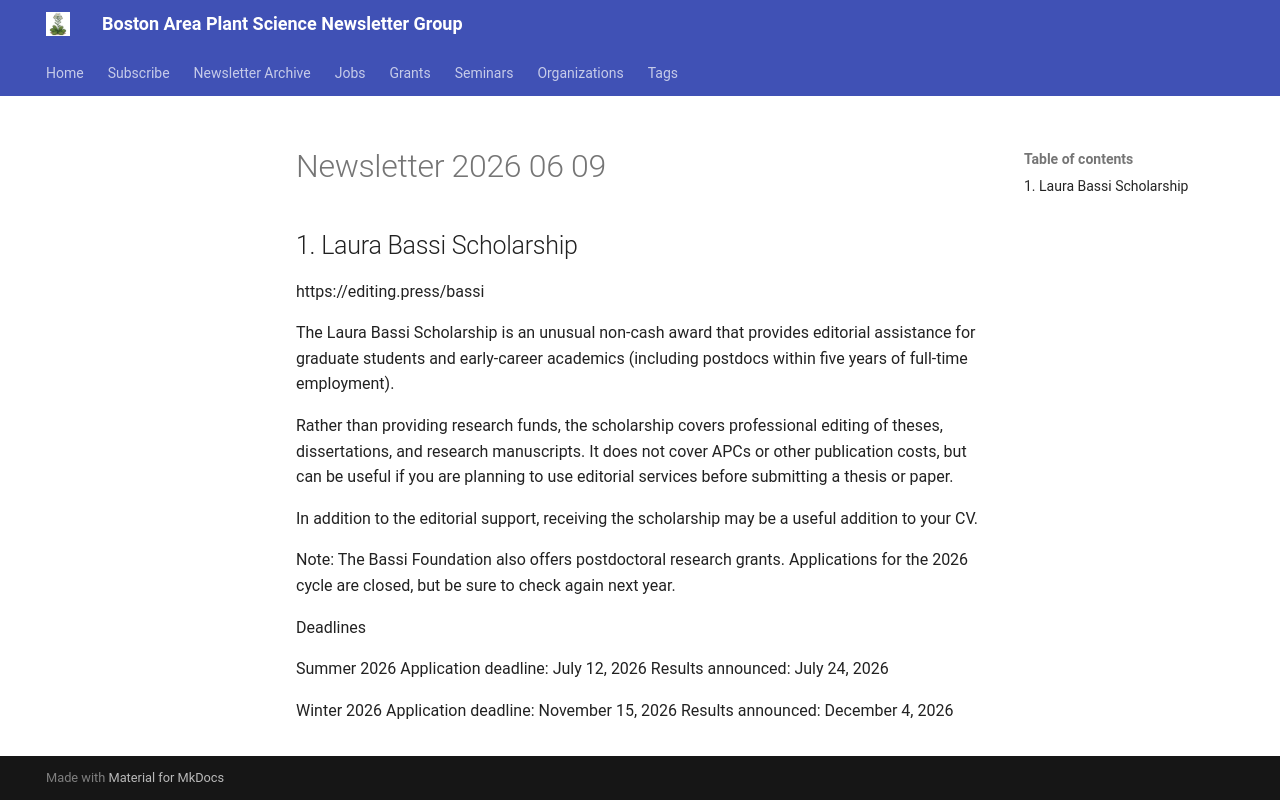

repository: Junsik-Gehring-lab/boston-plant-newsletter · page: newsletter/2026-06-09/index.html · generator: mkdocs

# Newsletter 2026 06 09


## 1. Laura Bassi Scholarship

https://editing.press/bassi

The Laura Bassi Scholarship is an unusual non-cash award that provides editorial assistance for graduate students and early-career academics (including postdocs within five years of full-time employment).

Rather than providing research funds, the scholarship covers professional editing of theses, dissertations, and research manuscripts. It does not cover APCs or other publication costs, but can be useful if you are planning to use editorial services before submitting a thesis or paper.

In addition to the editorial support, receiving the scholarship may be a useful addition to your CV.

Note: The Bassi Foundation also offers postdoctoral research grants. Applications for the 2026 cycle are closed, but be sure to check again next year.

Deadlines

Summer 2026
Application deadline: July 12, 2026
Results announced: July 24, 2026

Winter 2026
Application deadline: November 15, 2026
Results announced: December 4, 2026

<!-- :::ephemeral
type: grant
title: Laura Bassi Scholarship
tags: organizations, grants, grants-grads, grants-undergrads, grants-postdocs
source_newsletter: 2026-06-09
::: -->
